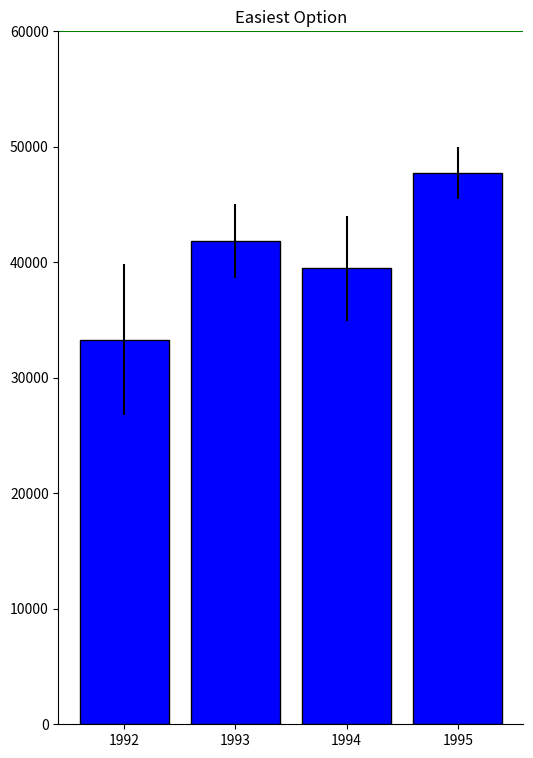

Write Python code to recreate this figure. (Note: this script raises an exception after producing the figure.)
import matplotlib.pyplot as plt
import numpy as np
import pandas as pd
from matplotlib import cm
import matplotlib.colors as col
from matplotlib.backend_bases import MouseButton
np.random.seed(12345)
df = pd.DataFrame([np.random.normal(32000,200000,3650), 
                   np.random.normal(43000,100000,3650), 
                   np.random.normal(43500,140000,3650), 
                   np.random.normal(48000,70000,3650)], 
                  index=[1992,1993,1994,1995])
df = df.T
plt.figure(figsize = (6,9))
df1 = df.describe()
df1 = df1.T

'''statistics part
calculating 95% confidence boundary for the mean'''
df1['yerr'] = 1.96*df1['std'] / np.sqrt(df1['count'])
df1['lower'] = df1['mean'] - df1['yerr']
df1['upper'] = df1['mean'] + df1['yerr']
'''end of calculation'''
df1 = df1.T
x = np.linspace(0,3,4)

#Computing Probability for putting colors in bars
def compute_probability(y):
    global df1
    result = []
    for i in range(len(df1.T)):
        v = i
        if y > df1.loc['upper'].iloc[v]:
            result.append('blue')
        elif y < df1.loc['lower'].iloc[v]:
            result.append('red')
        else:
            result.append('#AAA5A5')
    return result

#Defining colors for each bars


ax = plt.gca()
ax.set_ylim(0,60000)
plt.xticks(x,['1992','1993','1994','1995'])
ax.spines['right'].set_visible(False)
ax.spines['top'].set_visible(False)

#colors = compute_probability(y)

bars = plt.bar(x,df1.loc['mean'],yerr = df1.loc['yerr'],width = 0.8,
               color = 'blue',edgecolor = 'black')
hline = ax.axhline(60000,color = 'green', zorder=1)
def mouse_move(event):
    if not event.inaxes:
        return
    y = event.ydata
    global bars   
    global hline    
    colors = compute_probability(y)
    hline.set_ydata(y)
    for i in range(len(bars)):
        bars[i].set_color(colors[i])
    plt.draw()

def on_click(event):
    if event.button is MouseButton.LEFT:
        print("Disconnecting Call Back")
        plt.disconnect(binding_id)
    
#cursor moving event
binding_id = plt.connect('motion_notify_event', mouse_move)
plt.connect('button_press_event',on_click)
plt.title("Easiest Option")
fig = plt.gcf()
cmap = cm.get_cmap('coolwarm')
cpick = cm.ScalarMappable(cmap=cmap, norm=col.Normalize(vmin=0, vmax=1.0))
cpick.set_array([])
cbar = plt.colorbar(cpick, orientation="horizontal")

plt.show()

